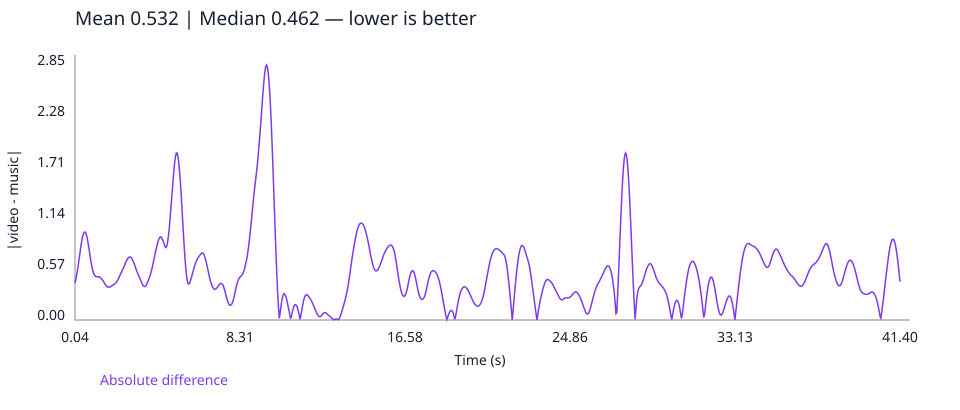

Source data for this figure (header and first rows):
time_seconds, absolute_difference
0.04, 0.4133
0.08, 0.4509
0.12, 0.4975
0.16, 0.5508
0.2, 0.6096
0.24, 0.6721
0.28, 0.7362
0.32, 0.7998
0.36, 0.8593
0.4, 0.9101
0.44, 0.9488
0.48, 0.9738
0.52, 0.9845
0.56, 0.9805
0.6, 0.9616
0.64, 0.9288
0.68, 0.8838
0.72, 0.8295
0.76, 0.7702
0.8, 0.7102
0.84, 0.6532
0.88, 0.6029
0.92, 0.562
0.96, 0.5311
1.0, 0.5086
1.04, 0.4934
1.08, 0.4851
1.12, 0.4829
1.16, 0.484
1.2, 0.485
1.24, 0.4836
1.28, 0.4788
1.32, 0.4718
1.36, 0.4632
1.4, 0.4521
1.44, 0.4394
1.48, 0.4255
1.52, 0.4104
1.56, 0.396
1.6, 0.3843
1.64, 0.3756
1.68, 0.3698
1.72, 0.3671
1.76, 0.3674
1.8, 0.3701
1.84, 0.3744
1.88, 0.38
1.92, 0.3865
1.96, 0.3932
2.0, 0.3997
2.04, 0.4063
2.08, 0.414
2.12, 0.4237
2.16, 0.4365
2.2, 0.4531
2.24, 0.4727
2.28, 0.4934
2.32, 0.5136
2.36, 0.5325
2.4, 0.5504
... 975 more rows
